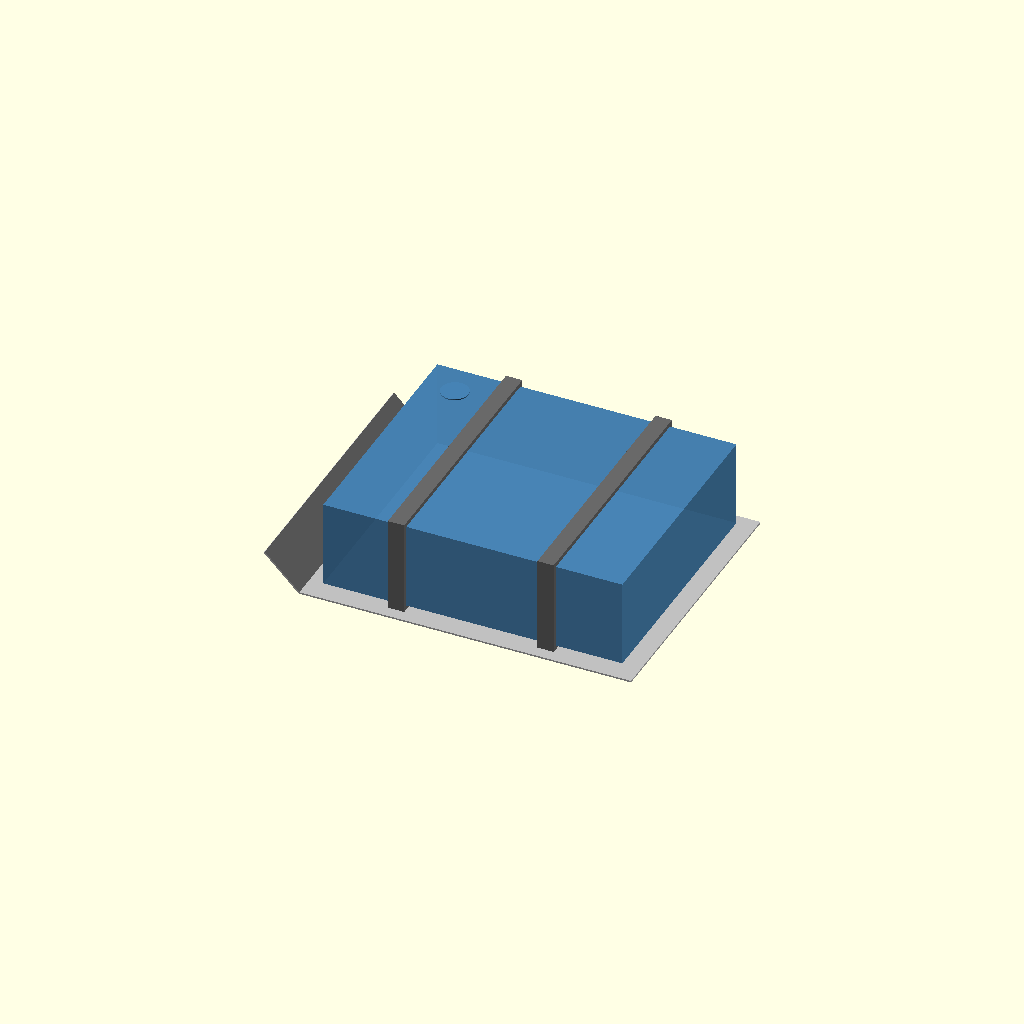
Cell 1 — every parameter at its default value.
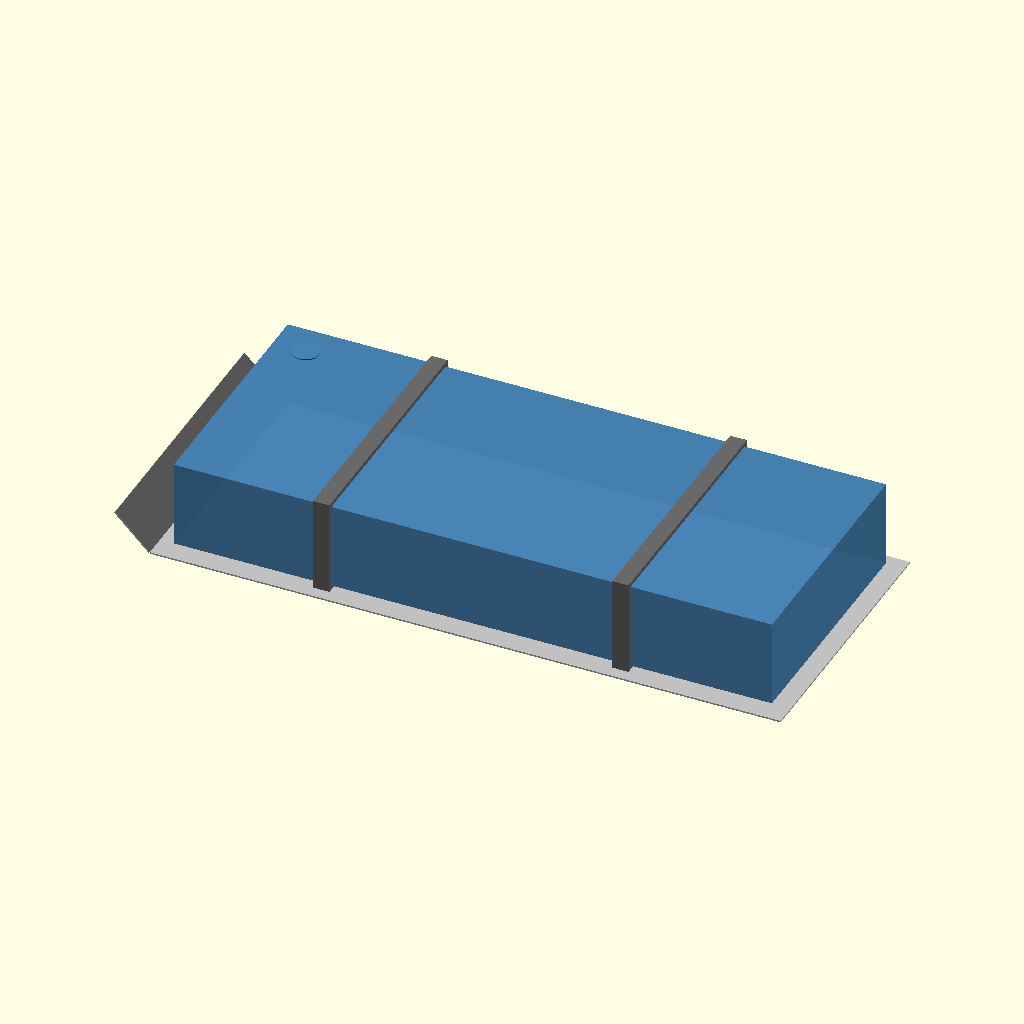
Cell 2: the same model with tank_l = 1100.
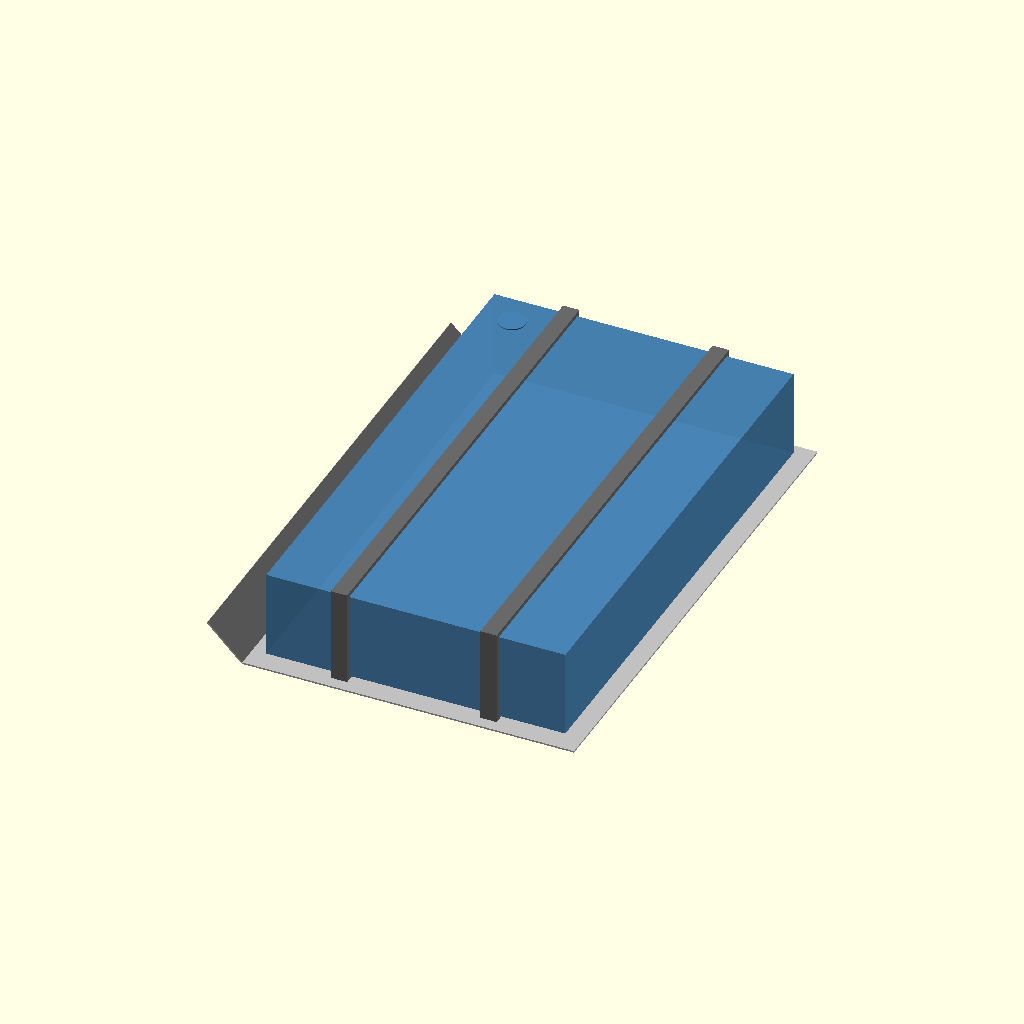
Cell 3: the same model with tank_w = 900.
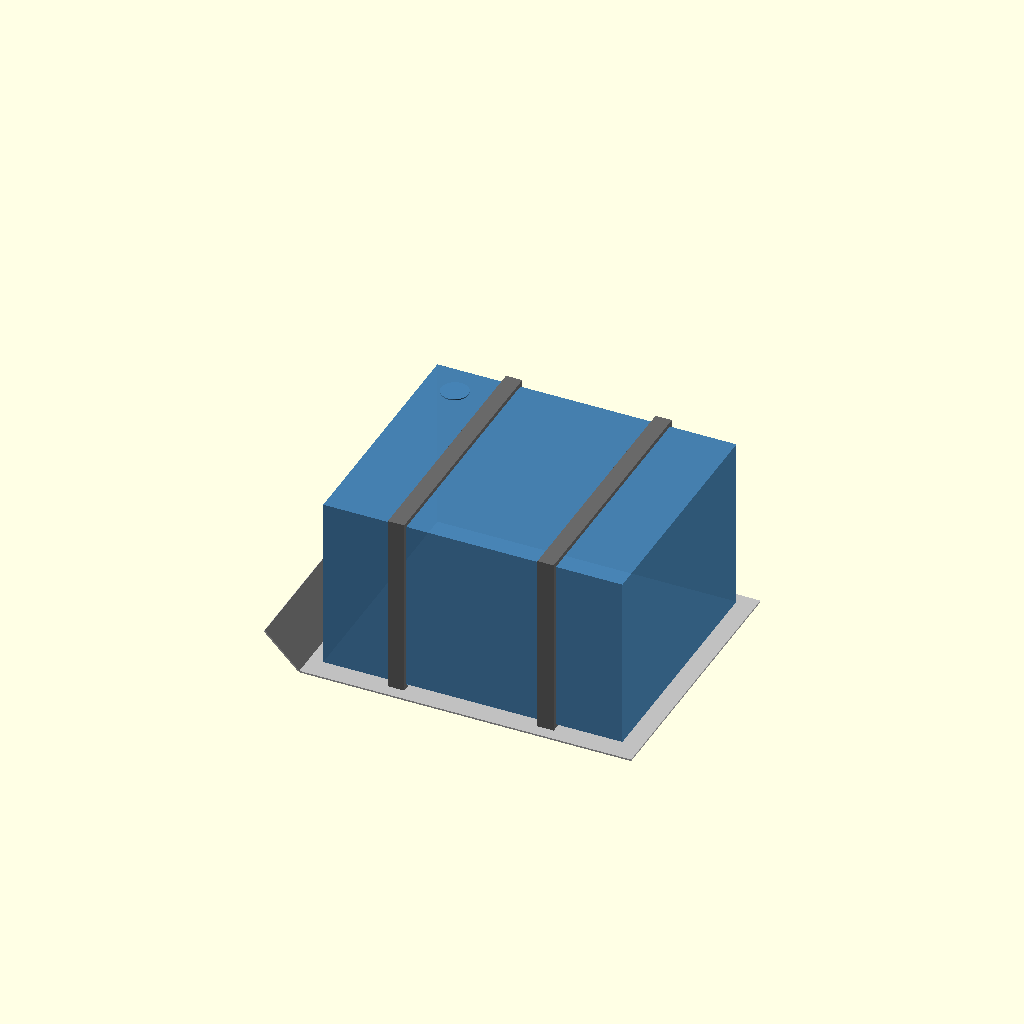
Cell 4 — tank_h set to 320, the other parameters unchanged.
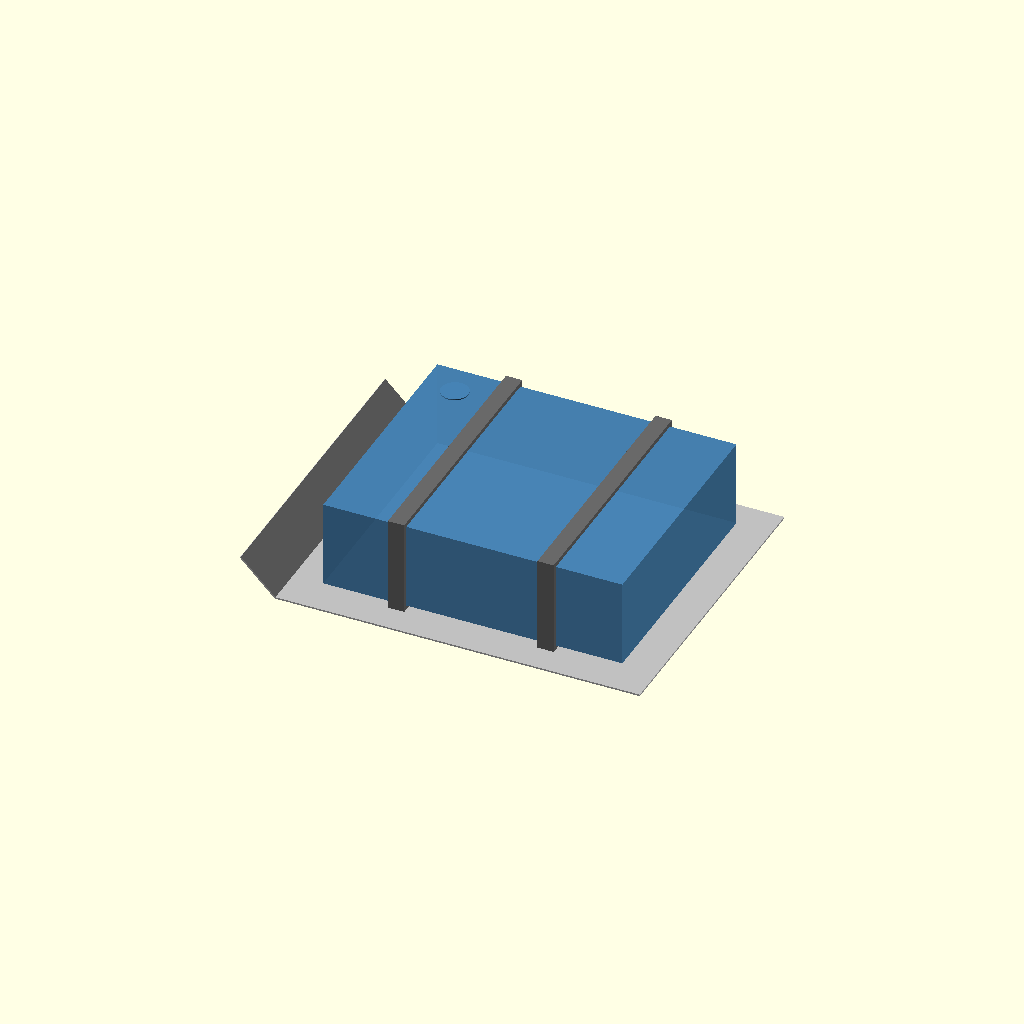
Cell 5 — skid_margin set to 60, the other parameters unchanged.
One fixed orthographic camera (rotation 55°, 0°, 25°; colour scheme Cornfield) for every cell.
The OpenSCAD source (cad/water_tank.scad):
/*
 * Offroad Adventure Trailer - Water Tank + Skid Plate
 *
 * 40 L food-grade tank (550x450x160 = 39.6 L gross, baffled), slung under
 * the frame just ahead of the axle TUBE and offset LEFT of the central
 * drawbar (which owns y 575-625 under the frame). Two steel straps carry
 * the tank; a 3 mm aluminum tread skid plate with a beveled leading edge
 * protects it from rocks and stumps.
 *
 * LOW-PROFILE ON PURPOSE: with the frame underside ~577 mm above ground,
 * a 220 mm-deep tank hung down to ~336 mm clearance and was the lowest
 * point of the whole trailer. At 160 mm depth the skid plate sits at
 * ~405 mm — roughly level with the axle tube (~437 mm), so the chassis
 * line stays clean and the wheels/axle meet obstacles first.
 *
 * Origin = center of the tank footprint, Z=0 at the frame underside
 * (tank hangs in -Z).
 */

tank_l = 550;      // along X (travel direction)
tank_w = 450;      // along Y
tank_h = 160;      // shallow: protection > packaging (see note above)
skid_t = 3;
skid_margin = 30;  // skid plate extends past the tank
strap_w = 30;

$fn = 60;

module water_tank_assembly() {
    // Tank
    color("SteelBlue", 0.9)
        translate([-tank_l/2, -tank_w/2, -tank_h])
            cube([tank_l, tank_w, tank_h]);

    // Filler neck (up toward the external filler in the wall)
    color("SteelBlue")
        translate([-tank_l/2 + 60, tank_w/2 - 60, -10])
            cylinder(d=50, h=12);

    // Drain valve at the low point (winterization requirement)
    color("goldenrod")
        translate([tank_l/2 - 50, 0, -tank_h - 20])
            cylinder(d=20, h=25);

    // Two carrying straps (rectangular rings around tank + skid)
    color("dimgray")
        for (x = [-tank_l/4, tank_l/4])
            translate([x, 0, -tank_h/2])
                difference() {
                    cube([strap_w, tank_w + 16, tank_h + 16], center=true);
                    cube([strap_w + 2, tank_w, tank_h], center=true);
                }

    // Skid plate (3 mm aluminum tread)
    color("silver") {
        translate([-tank_l/2 - skid_margin, -tank_w/2 - skid_margin, -tank_h - 8 - skid_t])
            cube([tank_l + 2*skid_margin, tank_w + 2*skid_margin, skid_t]);
        // Beveled leading edge (deflects rocks, ~45 degrees up toward the front)
        translate([-tank_l/2 - skid_margin, -tank_w/2 - skid_margin, -tank_h - 8])
            rotate([0, -135, 0])
                cube([90, tank_w + 2*skid_margin, skid_t]);
    }
}

// Renders if the file is opened standalone
water_tank_assembly();
Customizer parameters (derived from the source; name, type, default, range or options):
tank_l: number, default 550
tank_w: number, default 450
tank_h: number, default 160
skid_t: number, default 3
skid_margin: number, default 30
strap_w: number, default 30
